The GitHub repository nicolawatt/ENG5337 contains a labelled image folder "dataset" with 6 categories: horizontal, junction, left, no line, right, vertical. Examples follow, each with its label.

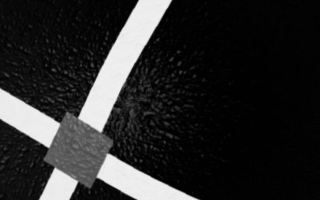
Label: junction

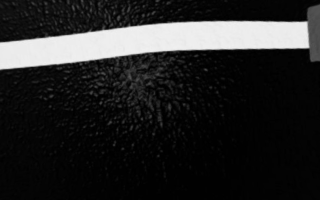
Label: horizontal

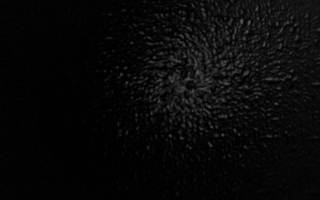
Label: no line

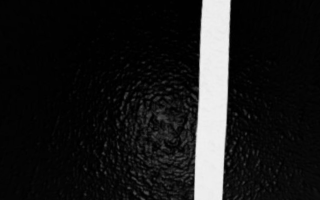
Label: vertical

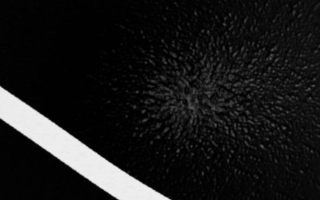
Label: left

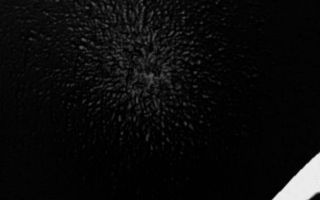
Label: right
